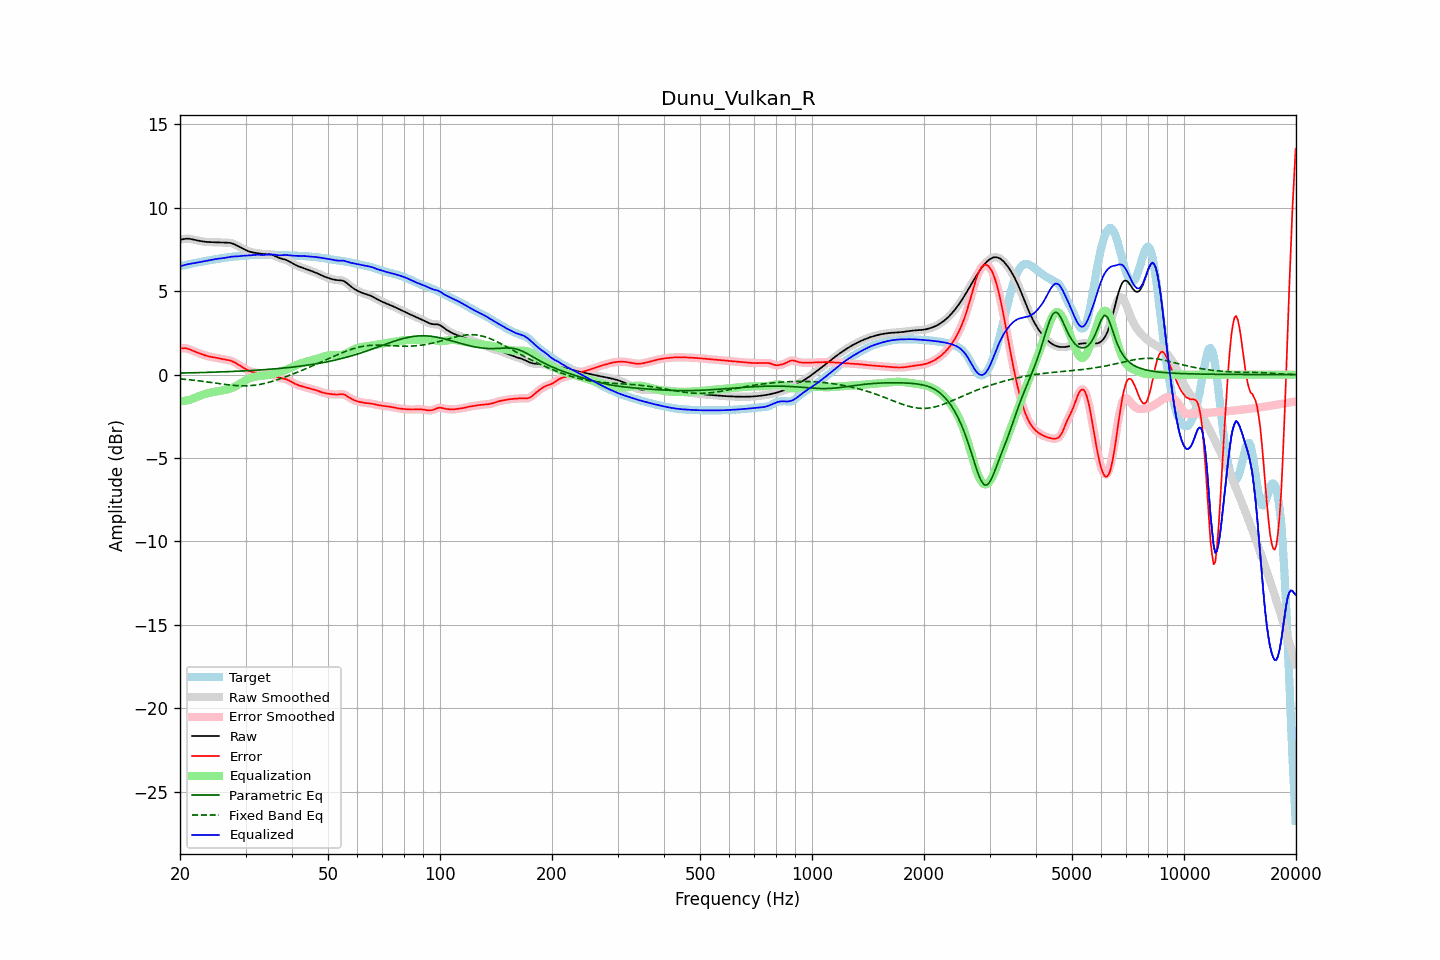

Data behind this chart, as committed beside it:
frequency, raw, error, smoothed, error_smoothed, equalization, parametric_eq, fixed_band_eq, equalized_raw, equalized_smoothed, target
20.00, 8.09, 1.57, 8.08, 1.57, -1.59, 0.09, -0.25, 6.49, 6.49, 6.52
20.20, 8.11, 1.58, 8.11, 1.58, -1.59, 0.10, -0.26, 6.52, 6.52, 6.53
20.40, 8.12, 1.58, 8.13, 1.59, -1.58, 0.10, -0.27, 6.54, 6.55, 6.54
20.61, 8.14, 1.59, 8.14, 1.58, -1.57, 0.10, -0.28, 6.58, 6.57, 6.55
20.81, 8.15, 1.57, 8.15, 1.57, -1.55, 0.10, -0.29, 6.60, 6.60, 6.58
21.02, 8.15, 1.55, 8.15, 1.55, -1.53, 0.11, -0.30, 6.62, 6.62, 6.60
21.23, 8.14, 1.51, 8.14, 1.51, -1.51, 0.11, -0.31, 6.64, 6.64, 6.63
21.44, 8.13, 1.48, 8.12, 1.48, -1.48, 0.11, -0.32, 6.65, 6.65, 6.65
21.66, 8.10, 1.43, 8.10, 1.44, -1.44, 0.11, -0.33, 6.66, 6.66, 6.67
21.87, 8.08, 1.39, 8.08, 1.39, -1.40, 0.11, -0.34, 6.68, 6.68, 6.69
22.09, 8.06, 1.35, 8.06, 1.35, -1.36, 0.12, -0.35, 6.70, 6.70, 6.71
22.31, 8.04, 1.31, 8.04, 1.32, -1.32, 0.12, -0.36, 6.72, 6.72, 6.72
22.54, 8.02, 1.28, 8.02, 1.28, -1.28, 0.12, -0.37, 6.74, 6.74, 6.74
22.76, 8.00, 1.24, 8.00, 1.24, -1.24, 0.13, -0.39, 6.76, 6.76, 6.76
22.99, 7.99, 1.21, 7.99, 1.21, -1.21, 0.13, -0.40, 6.78, 6.78, 6.78
23.22, 7.97, 1.18, 7.97, 1.18, -1.18, 0.13, -0.41, 6.80, 6.80, 6.80
23.45, 7.96, 1.14, 7.96, 1.14, -1.15, 0.13, -0.42, 6.81, 6.81, 6.82
23.69, 7.95, 1.12, 7.95, 1.12, -1.12, 0.14, -0.44, 6.83, 6.83, 6.84
23.92, 7.95, 1.09, 7.95, 1.09, -1.10, 0.14, -0.45, 6.85, 6.85, 6.85
24.16, 7.94, 1.07, 7.94, 1.07, -1.07, 0.14, -0.46, 6.87, 6.87, 6.87
24.40, 7.94, 1.05, 7.94, 1.05, -1.05, 0.15, -0.48, 6.89, 6.89, 6.89
24.65, 7.94, 1.04, 7.94, 1.04, -1.04, 0.15, -0.49, 6.91, 6.91, 6.91
24.89, 7.94, 1.02, 7.94, 1.02, -1.02, 0.15, -0.51, 6.93, 6.93, 6.92
25.14, 7.94, 1.00, 7.94, 1.00, -1.00, 0.16, -0.52, 6.94, 6.94, 6.94
25.39, 7.93, 0.98, 7.93, 0.98, -0.98, 0.16, -0.53, 6.95, 6.95, 6.95
25.65, 7.93, 0.96, 7.93, 0.96, -0.96, 0.16, -0.55, 6.96, 6.96, 6.97
25.91, 7.92, 0.94, 7.92, 0.94, -0.95, 0.17, -0.56, 6.97, 6.97, 6.98
26.16, 7.92, 0.92, 7.92, 0.92, -0.93, 0.17, -0.57, 6.99, 6.99, 7.00
26.43, 7.91, 0.90, 7.91, 0.91, -0.91, 0.17, -0.59, 7.00, 7.00, 7.01
26.69, 7.91, 0.89, 7.91, 0.89, -0.89, 0.18, -0.60, 7.02, 7.02, 7.02
26.96, 7.91, 0.87, 7.91, 0.87, -0.87, 0.18, -0.61, 7.04, 7.04, 7.04
27.23, 7.90, 0.85, 7.90, 0.85, -0.84, 0.18, -0.62, 7.06, 7.06, 7.05
27.50, 7.88, 0.82, 7.88, 0.82, -0.81, 0.19, -0.63, 7.07, 7.07, 7.06
27.77, 7.85, 0.78, 7.85, 0.78, -0.77, 0.19, -0.64, 7.08, 7.08, 7.07
28.05, 7.81, 0.73, 7.81, 0.73, -0.73, 0.20, -0.65, 7.08, 7.08, 7.08
28.33, 7.76, 0.67, 7.76, 0.68, -0.67, 0.20, -0.66, 7.09, 7.09, 7.09
28.62, 7.71, 0.62, 7.71, 0.62, -0.62, 0.21, -0.66, 7.09, 7.09, 7.10
28.90, 7.66, 0.56, 7.66, 0.56, -0.56, 0.21, -0.67, 7.10, 7.10, 7.10
29.19, 7.61, 0.50, 7.61, 0.50, -0.50, 0.22, -0.67, 7.11, 7.11, 7.11
29.48, 7.56, 0.44, 7.56, 0.44, -0.44, 0.22, -0.67, 7.12, 7.12, 7.12
29.78, 7.51, 0.38, 7.51, 0.38, -0.38, 0.23, -0.67, 7.13, 7.13, 7.13
30.08, 7.47, 0.32, 7.46, 0.32, -0.33, 0.23, -0.67, 7.14, 7.14, 7.14
30.38, 7.42, 0.27, 7.42, 0.27, -0.28, 0.24, -0.67, 7.14, 7.14, 7.15
30.68, 7.38, 0.22, 7.38, 0.23, -0.23, 0.24, -0.66, 7.15, 7.15, 7.16
30.99, 7.35, 0.19, 7.35, 0.19, -0.20, 0.25, -0.66, 7.16, 7.16, 7.16
31.30, 7.33, 0.16, 7.33, 0.16, -0.17, 0.25, -0.65, 7.16, 7.16, 7.17
31.61, 7.31, 0.14, 7.31, 0.14, -0.14, 0.26, -0.64, 7.17, 7.17, 7.17
31.93, 7.30, 0.12, 7.30, 0.12, -0.12, 0.26, -0.63, 7.18, 7.18, 7.18
32.24, 7.28, 0.11, 7.28, 0.10, -0.10, 0.27, -0.61, 7.19, 7.19, 7.18
32.57, 7.27, 0.09, 7.27, 0.09, -0.08, 0.28, -0.60, 7.19, 7.19, 7.18
32.89, 7.25, 0.07, 7.25, 0.07, -0.07, 0.28, -0.58, 7.18, 7.18, 7.18
33.22, 7.24, 0.05, 7.24, 0.05, -0.06, 0.29, -0.56, 7.18, 7.18, 7.18
33.55, 7.23, 0.04, 7.23, 0.04, -0.06, 0.30, -0.54, 7.17, 7.17, 7.19
33.89, 7.23, 0.04, 7.23, 0.04, -0.05, 0.30, -0.52, 7.18, 7.18, 7.19
34.23, 7.22, 0.04, 7.23, 0.04, -0.04, 0.31, -0.49, 7.19, 7.19, 7.19
34.57, 7.22, 0.04, 7.22, 0.03, -0.02, 0.32, -0.47, 7.20, 7.20, 7.19
34.92, 7.21, 0.03, 7.21, 0.02, -0.01, 0.33, -0.44, 7.21, 7.20, 7.19
35.27, 7.19, 0.00, 7.19, 0.00, 0.02, 0.33, -0.41, 7.21, 7.21, 7.19
35.62, 7.16, -0.03, 7.15, -0.03, 0.04, 0.34, -0.38, 7.20, 7.20, 7.19
35.97, 7.11, -0.07, 7.11, -0.07, 0.07, 0.35, -0.35, 7.19, 7.19, 7.19
... 635 more rows
